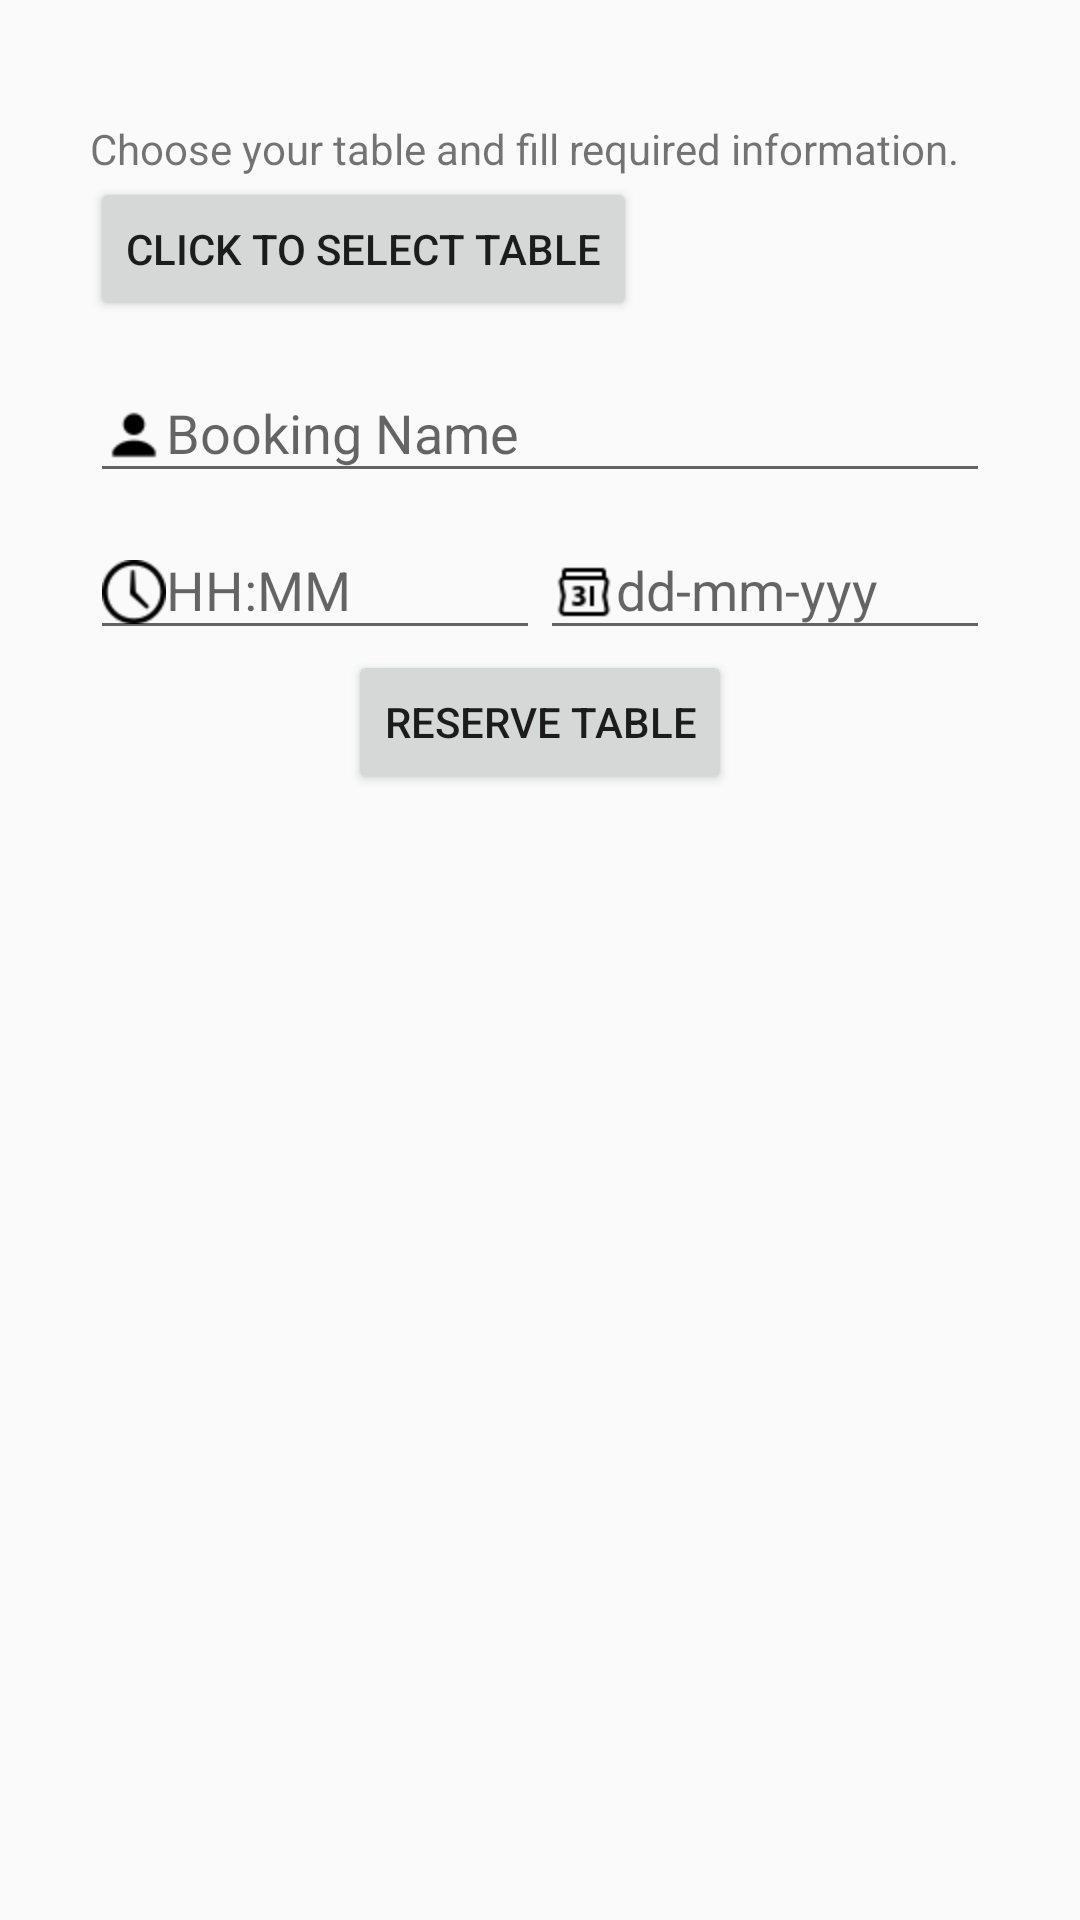

Layout XML and referenced resources for this Android screen:
<!-- AndroidManifest.xml: application theme AppTheme -->
<!-- res/layout/content_reservation.xml -->
<?xml version="1.0" encoding="utf-8"?>
<android.support.constraint.ConstraintLayout xmlns:android="http://schemas.android.com/apk/res/android"
    xmlns:app="http://schemas.android.com/apk/res-auto"
    xmlns:tools="http://schemas.android.com/tools"
    android:layout_width="match_parent"
    android:layout_height="match_parent"
    app:layout_behavior="@string/appbar_scrolling_view_behavior"
    tools:context="activities.ReservationActivity"
    tools:showIn="@layout/activity_reservation">

    <android.support.v4.widget.NestedScrollView
        android:layout_width="match_parent"
        android:layout_height="wrap_content"
        app:layout_constraintTop_toTopOf="parent"
        app:layout_constraintRight_toRightOf="parent"
        app:layout_constraintLeft_toLeftOf="parent"
        >

        <LinearLayout
            android:orientation="vertical"
            android:layout_width="match_parent"
            android:layout_height="match_parent"
            android:paddingTop="40dp"
            android:paddingStart="30dp"
            android:paddingEnd="30dp">
            <TextView
                android:layout_width="match_parent"
                android:layout_height="wrap_content"
                app:layout_constraintLeft_toLeftOf="parent"
                app:layout_constraintRight_toRightOf="parent"
                app:layout_constraintTop_toTopOf="parent"
                android:id="@+id/text"
                android:text="@string/hint1"/>

            <Button
                android:layout_width="wrap_content"
                android:layout_height="wrap_content"
                android:id="@+id/tableSelect"
                app:layout_constraintLeft_toLeftOf="parent"
                app:layout_constraintTop_toBottomOf="@id/text"
                android:text="@string/select_table"
                android:layout_marginBottom="5dp"
                />
            <TextView
                android:layout_width="match_parent"
                android:layout_height="wrap_content"
                android:drawableLeft="@mipmap/table"
                android:drawablePadding="4dp"
                android:padding="4dp"
                android:id="@+id/tableText"
                android:textColor="@color/black"
                android:textSize="14sp"
                android:ellipsize="end"
                android:visibility="gone"
                />
            <com.jaredrummler.materialspinner.MaterialSpinner
                android:id="@+id/spinner"
                android:layout_width="match_parent"
                android:layout_height="wrap_content"
                android:visibility="gone"/>

            <android.support.design.widget.TextInputLayout
                android:layout_width="match_parent"
                android:layout_height="wrap_content">
                <EditText
                    android:layout_width="match_parent"
                    android:layout_height="wrap_content"
                    android:id="@+id/bookingName"
                    android:drawableLeft="@mipmap/user"
                    android:drawableTint="@color/black"
                    android:hint="Booking Name"
                    />
            </android.support.design.widget.TextInputLayout>
            <LinearLayout
                android:layout_width="match_parent"
                android:layout_height="wrap_content"
                android:orientation="horizontal"
                android:layout_weight="2"
                >
                <android.support.design.widget.TextInputLayout
                    android:layout_width="match_parent"
                    android:layout_height="wrap_content"
                    android:layout_weight="1">
                    <EditText
                        android:layout_width="match_parent"
                        android:layout_height="wrap_content"
                        android:id="@+id/bookingTime"
                        android:drawableLeft="@mipmap/clock"
                        android:drawableTint="@color/black"
                        android:hint="HH:MM"
                        android:inputType="none"
                        android:focusable="false"/>
                </android.support.design.widget.TextInputLayout>
                <android.support.design.widget.TextInputLayout
                    android:layout_width="match_parent"
                    android:layout_height="wrap_content"
                    android:layout_weight="1">
                    <EditText
                        android:layout_width="match_parent"
                        android:layout_height="wrap_content"
                        android:id="@+id/bookingDate"
                        android:inputType="none"
                        android:focusable="false"
                        android:drawableLeft="@mipmap/calendar"
                        android:drawableTint="@color/black"
                        android:hint="dd-mm-yyy"/>
                </android.support.design.widget.TextInputLayout>

            </LinearLayout>


            <Button
                android:layout_width="wrap_content"
                android:layout_height="wrap_content"
                android:id="@+id/reserveButton"
                android:text="@string/reserve_button_text"
                android:inputType="none"
                android:focusable="false"
                android:layout_gravity="center_horizontal"/>

        </LinearLayout>
    </android.support.v4.widget.NestedScrollView>
    <ProgressBar
        android:layout_width="wrap_content"
        android:layout_height="wrap_content"
        app:layout_constraintTop_toTopOf="parent"
        app:layout_constraintBottom_toBottomOf="parent"
        app:layout_constraintLeft_toLeftOf="parent"
        app:layout_constraintRight_toRightOf="parent"
        android:id="@+id/progress"
        android:visibility="gone"/>
</android.support.constraint.ConstraintLayout>
<!-- res/layout/activity_reservation.xml (included above) -->
<?xml version="1.0" encoding="utf-8"?>
<android.support.design.widget.CoordinatorLayout xmlns:android="http://schemas.android.com/apk/res/android"
    xmlns:app="http://schemas.android.com/apk/res-auto"
    xmlns:tools="http://schemas.android.com/tools"
    android:layout_width="match_parent"
    android:layout_height="match_parent"
    android:background="@color/white"
    tools:context=".activities.ReservationActivity">

    <android.support.design.widget.AppBarLayout
        android:layout_width="match_parent"
        android:layout_height="wrap_content"
        android:theme="@style/AppTheme.AppBarOverlay">

        <android.support.v7.widget.Toolbar
            android:id="@+id/toolbar"
            android:layout_width="match_parent"
            android:layout_height="?attr/actionBarSize"
            android:background="?attr/colorPrimary"
            app:popupTheme="@style/AppTheme.PopupOverlay" />

    </android.support.design.widget.AppBarLayout>

    <include layout="@layout/content_reservation"/>

</android.support.design.widget.CoordinatorLayout>
<!-- resources referenced by this layout -->
<resources>
  <color name="black">#000000</color>
  <color name="white">#fff</color>
  <!-- mipmap calendar: png bitmap (mipmap-hdpi, 538 bytes) -->
  <!-- mipmap clock: png bitmap (mipmap-hdpi, 816 bytes) -->
  <!-- mipmap table: png bitmap (mipmap-hdpi, 286 bytes) -->
  <!-- mipmap user: png bitmap (mipmap-hdpi, 361 bytes) -->
  <string name="hint1">Choose your table and fill required information.</string>
  <string name="reserve_button_text">Reserve Table</string>
  <string name="select_table">Click to select table</string>
  <style name="AppTheme.AppBarOverlay" parent="ThemeOverlay.AppCompat.Dark.ActionBar" />
  <style name="AppTheme.PopupOverlay" parent="ThemeOverlay.AppCompat.Light" />
  <style name="AppTheme" parent="Theme.AppCompat.Light.DarkActionBar">
          
          <item name="colorPrimary">@color/colorPrimary</item>
          <item name="colorPrimaryDark">@color/colorPrimaryDark</item>
          <item name="colorAccent">@color/colorAccent</item>
      </style>
  <color name="colorPrimary">#3F51B5</color>
  <color name="colorPrimaryDark">#303F9F</color>
  <color name="colorAccent">#FF4081</color>
</resources>
